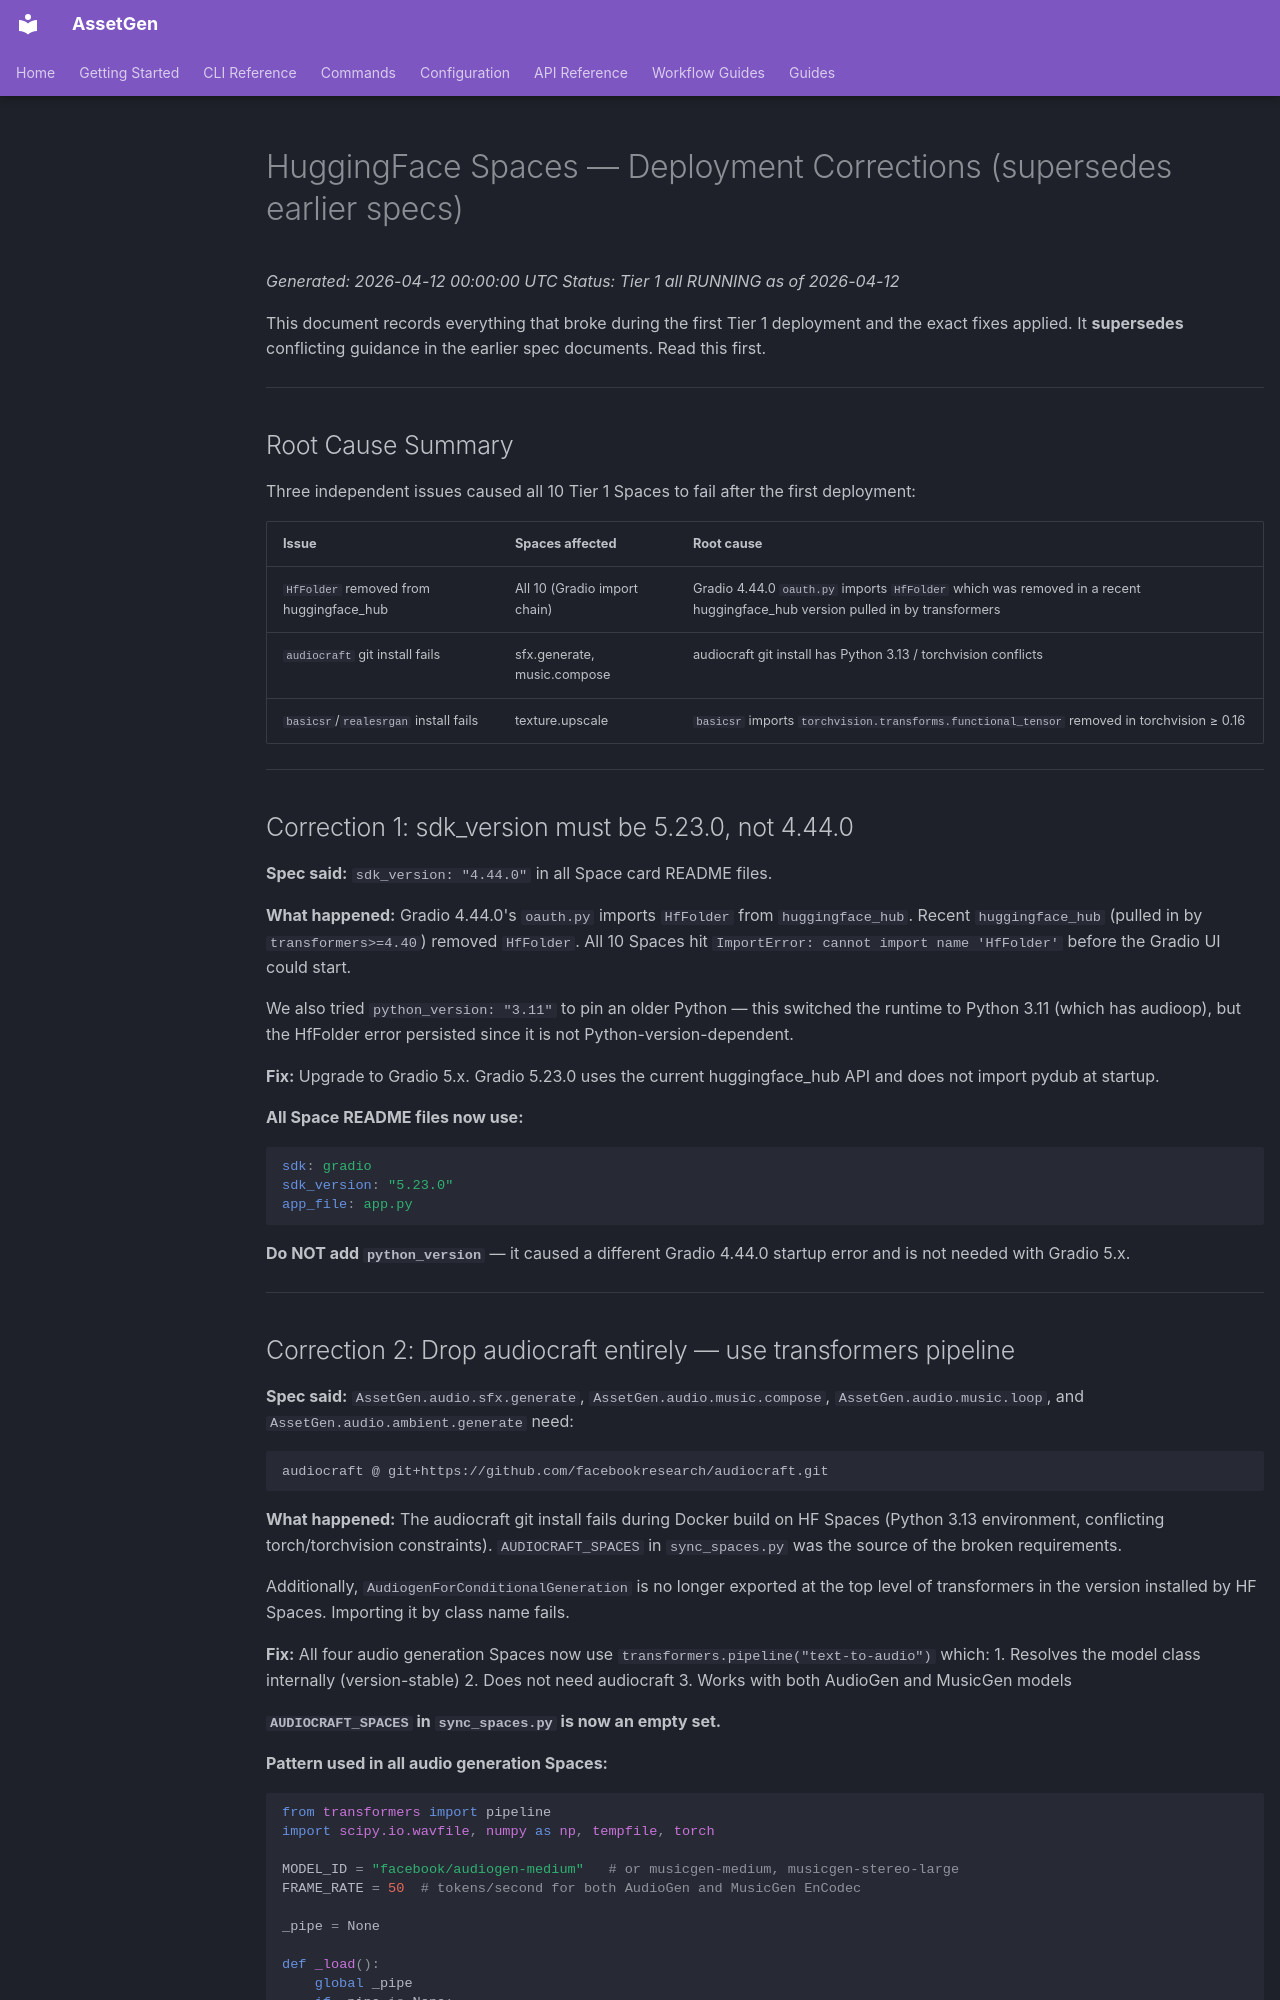

repository: aallbrig/AssetGen · page: design/20260412_000000_UTC_hf_spaces_deployment_corrections/index.html · generator: mkdocs

# HuggingFace Spaces — Deployment Corrections (supersedes earlier specs)

_Generated: 2026-04-12 00:00:00 UTC_
_Status: Tier 1 all RUNNING as of 2026-04-12_

This document records everything that broke during the first Tier 1 deployment and the exact fixes
applied. It **supersedes** conflicting guidance in the earlier spec documents. Read this first.

---

## Root Cause Summary

Three independent issues caused all 10 Tier 1 Spaces to fail after the first deployment:

| Issue | Spaces affected | Root cause |
|-------|----------------|------------|
| `HfFolder` removed from huggingface_hub | All 10 (Gradio import chain) | Gradio 4.44.0 `oauth.py` imports `HfFolder` which was removed in a recent huggingface_hub version pulled in by transformers |
| `audiocraft` git install fails | sfx.generate, music.compose | audiocraft git install has Python 3.13 / torchvision conflicts |
| `basicsr`/`realesrgan` install fails | texture.upscale | `basicsr` imports `torchvision.transforms.functional_tensor` removed in torchvision ≥ 0.16 |

---

## Correction 1: sdk_version must be 5.23.0, not 4.44.0

**Spec said:** `sdk_version: "4.44.0"` in all Space card README files.

**What happened:** Gradio 4.44.0's `oauth.py` imports `HfFolder` from `huggingface_hub`.
Recent `huggingface_hub` (pulled in by `transformers>=4.40`) removed `HfFolder`.
All 10 Spaces hit `ImportError: cannot import name 'HfFolder'` before the Gradio UI could start.

We also tried `python_version: "3.11"` to pin an older Python — this switched the runtime to
Python 3.11 (which has audioop), but the HfFolder error persisted since it is not Python-version-dependent.

**Fix:** Upgrade to Gradio 5.x. Gradio 5.23.0 uses the current huggingface_hub API and does not
import pydub at startup.

**All Space README files now use:**
```yaml
sdk: gradio
sdk_version: "5.23.0"
app_file: app.py
```

**Do NOT add `python_version`** — it caused a different Gradio 4.44.0 startup error and is not
needed with Gradio 5.x.

---
